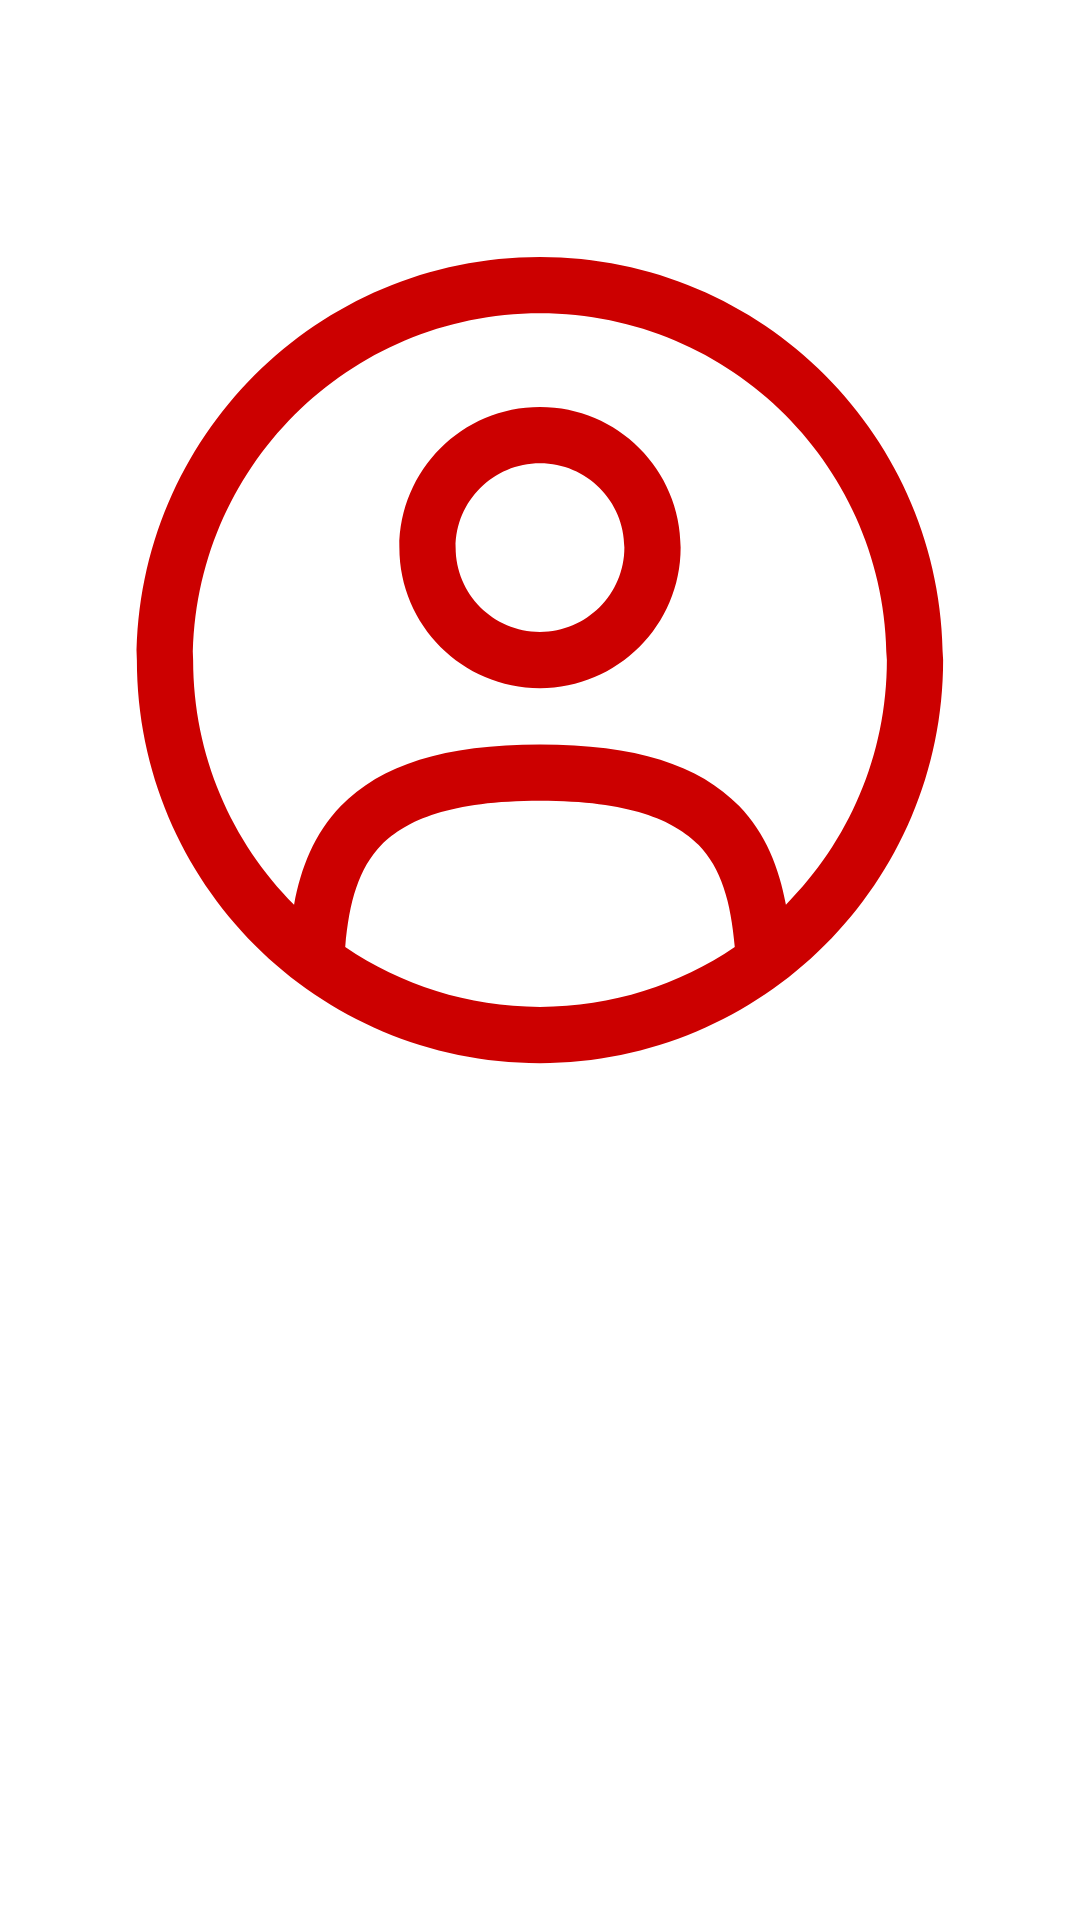

Write the Android layout XML for this screen, with the resource values it uses.
<!-- AndroidManifest.xml: application theme Theme.CarRent -->
<!-- res/layout/fragment_profile.xml -->
<?xml version="1.0" encoding="utf-8"?>
<FrameLayout xmlns:android="http://schemas.android.com/apk/res/android"
    xmlns:tools="http://schemas.android.com/tools"
    android:layout_width="match_parent"
    android:layout_height="match_parent"
    android:background="@color/white"

    tools:context=".fragments.ProfileFragment">

    <LinearLayout
        android:layout_width="match_parent"
        android:layout_height="wrap_content"
        android:layout_marginTop="70dp"
        android:orientation="vertical">
        <ImageView
            android:layout_width="300dp"
            android:layout_height="300dp"
            android:src="@drawable/user_circle"
            android:layout_gravity="center_horizontal"/>

        <TextView
            android:layout_width="wrap_content"
            android:layout_height="wrap_content"
            android:text=""
            android:textColor="@android:color/holo_red_dark"
            android:textSize="30sp"
            android:textStyle="bold"
            android:layout_gravity="center_horizontal"
            android:id="@+id/username"/>
    </LinearLayout>

</FrameLayout>
<!-- resources referenced by this layout -->
<resources>
  <!-- drawable user_circle (drawable) -->
  <vector xmlns:android="http://schemas.android.com/apk/res/android" android:height="30dp" android:viewportHeight="24" android:viewportWidth="24" android:width="30dp">
        
      <path android:fillColor="@android:color/holo_red_dark" android:fillType="evenOdd" android:pathData="M8.25,9C8.25,6.929 9.929,5.25 12,5.25C14.071,5.25 15.75,6.929 15.75,9C15.75,11.071 14.071,12.75 12,12.75C9.929,12.75 8.25,11.071 8.25,9ZM12,6.75C10.757,6.75 9.75,7.757 9.75,9C9.75,10.243 10.757,11.25 12,11.25C13.243,11.25 14.25,10.243 14.25,9C14.25,7.757 13.243,6.75 12,6.75Z"/>
        
      <path android:fillColor="@android:color/holo_red_dark" android:fillType="evenOdd" android:pathData="M1.25,12C1.25,6.063 6.063,1.25 12,1.25C17.937,1.25 22.75,6.063 22.75,12C22.75,17.937 17.937,22.75 12,22.75C6.063,22.75 1.25,17.937 1.25,12ZM12,2.75C6.891,2.75 2.75,6.891 2.75,12C2.75,14.546 3.778,16.851 5.442,18.524C5.622,17.55 5.977,16.633 6.688,15.895C7.753,14.792 9.454,14.25 12,14.25C14.546,14.25 16.247,14.792 17.312,15.895C18.023,16.633 18.377,17.551 18.558,18.524C20.222,16.851 21.25,14.546 21.25,12C21.25,6.891 17.109,2.75 12,2.75ZM17.194,19.655C17.092,18.444 16.829,17.555 16.232,16.936C15.582,16.263 14.379,15.75 12,15.75C9.621,15.75 8.418,16.263 7.768,16.936C7.171,17.555 6.908,18.443 6.806,19.655C8.287,20.662 10.075,21.25 12,21.25C13.925,21.25 15.713,20.662 17.194,19.655Z"/>
      
  </vector>
  <style name="Theme.CarRent" parent="Base.Theme.CarRent" />
  <style name="Base.Theme.CarRent" parent="Theme.Material3.DayNight.NoActionBar">
          <item name="colorPrimary">@android:color/holo_red_dark</item>
          <item name="colorPrimaryVariant">@android:color/holo_red_dark</item>
      </style>
  <!-- not gathered from this repository: default colours our renderer supplied (Android Studio template values) -->
  <color name="white">#FFFFFFFF</color>
</resources>
